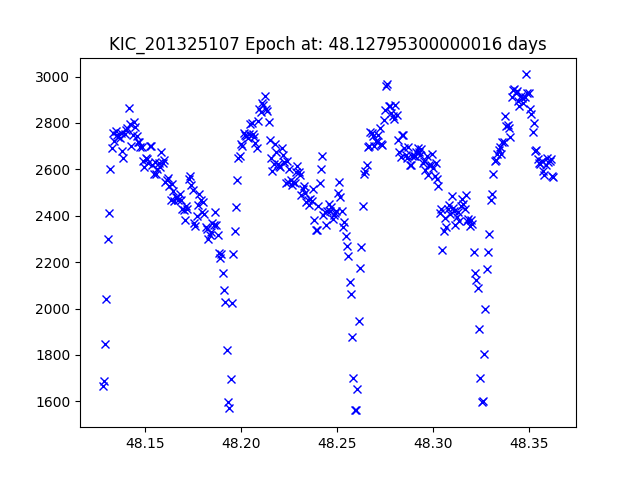

The table this chart was drawn from, first rows:
JDtimes, observed fluxes, observed uncertainties
48.13, 1665, 17.04
48.13, 1687, 17.02
48.13, 1845, 16.92
48.13, 2042, 16.81
48.13, 2301, 16.68
48.13, 2411, 16.63
48.13, 2601, 16.55
48.13, 2693, 16.51
48.13, 2758, 16.49
48.13, 2722, 16.5
48.13, 2767, 16.48
48.14, 2748, 16.49
48.14, 2740, 16.49
48.14, 2735, 16.5
48.14, 2755, 16.49
48.14, 2679, 16.52
48.14, 2648, 16.53
48.14, 2755, 16.49
48.14, 2769, 16.48
48.14, 2777, 16.48
48.14, 2864, 16.45
48.14, 2793, 16.47
48.14, 2701, 16.51
48.14, 2746, 16.49
48.14, 2804, 16.47
48.14, 2781, 16.48
48.15, 2743, 16.49
48.15, 2718, 16.5
48.15, 2719, 16.5
48.15, 2695, 16.51
48.15, 2698, 16.51
48.15, 2637, 16.54
48.15, 2609, 16.55
48.15, 2648, 16.53
48.15, 2644, 16.53
48.15, 2629, 16.54
48.15, 2701, 16.51
48.15, 2702, 16.51
48.15, 2617, 16.54
48.15, 2582, 16.56
48.16, 2633, 16.54
48.16, 2581, 16.56
48.16, 2602, 16.55
48.16, 2627, 16.54
48.16, 2611, 16.55
48.16, 2674, 16.52
48.16, 2629, 16.54
48.16, 2642, 16.53
48.16, 2547, 16.57
48.16, 2556, 16.57
48.16, 2564, 16.57
48.16, 2529, 16.58
48.16, 2469, 16.61
48.16, 2535, 16.58
48.16, 2507, 16.59
48.17, 2463, 16.61
48.17, 2479, 16.6
48.17, 2482, 16.6
48.17, 2468, 16.61
48.17, 2492, 16.6
... 286 more rows
